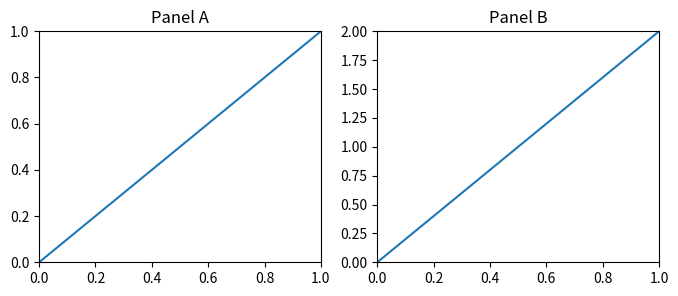

This chart was generated by the following Python code:
#!/usr/bin/env python3
"""Generate the mutated figure for eval."""

import matplotlib
matplotlib.use('Agg')
import matplotlib.pyplot as plt
import numpy as np

fig, axes = plt.subplots(1, 2, figsize=(8, 3))
axes[0].plot([0, 1], [0, 1])
axes[0].set_xlim(0, 1)
axes[0].set_ylim(0, 1)
axes[0].set_title("Panel A")
axes[1].plot([0, 1], [0, 2])
axes[1].set_xlim(0, 1)
axes[1].set_ylim(0, 2)
axes[1].set_title("Panel B")
fig.savefig("figure.png", dpi=150)
